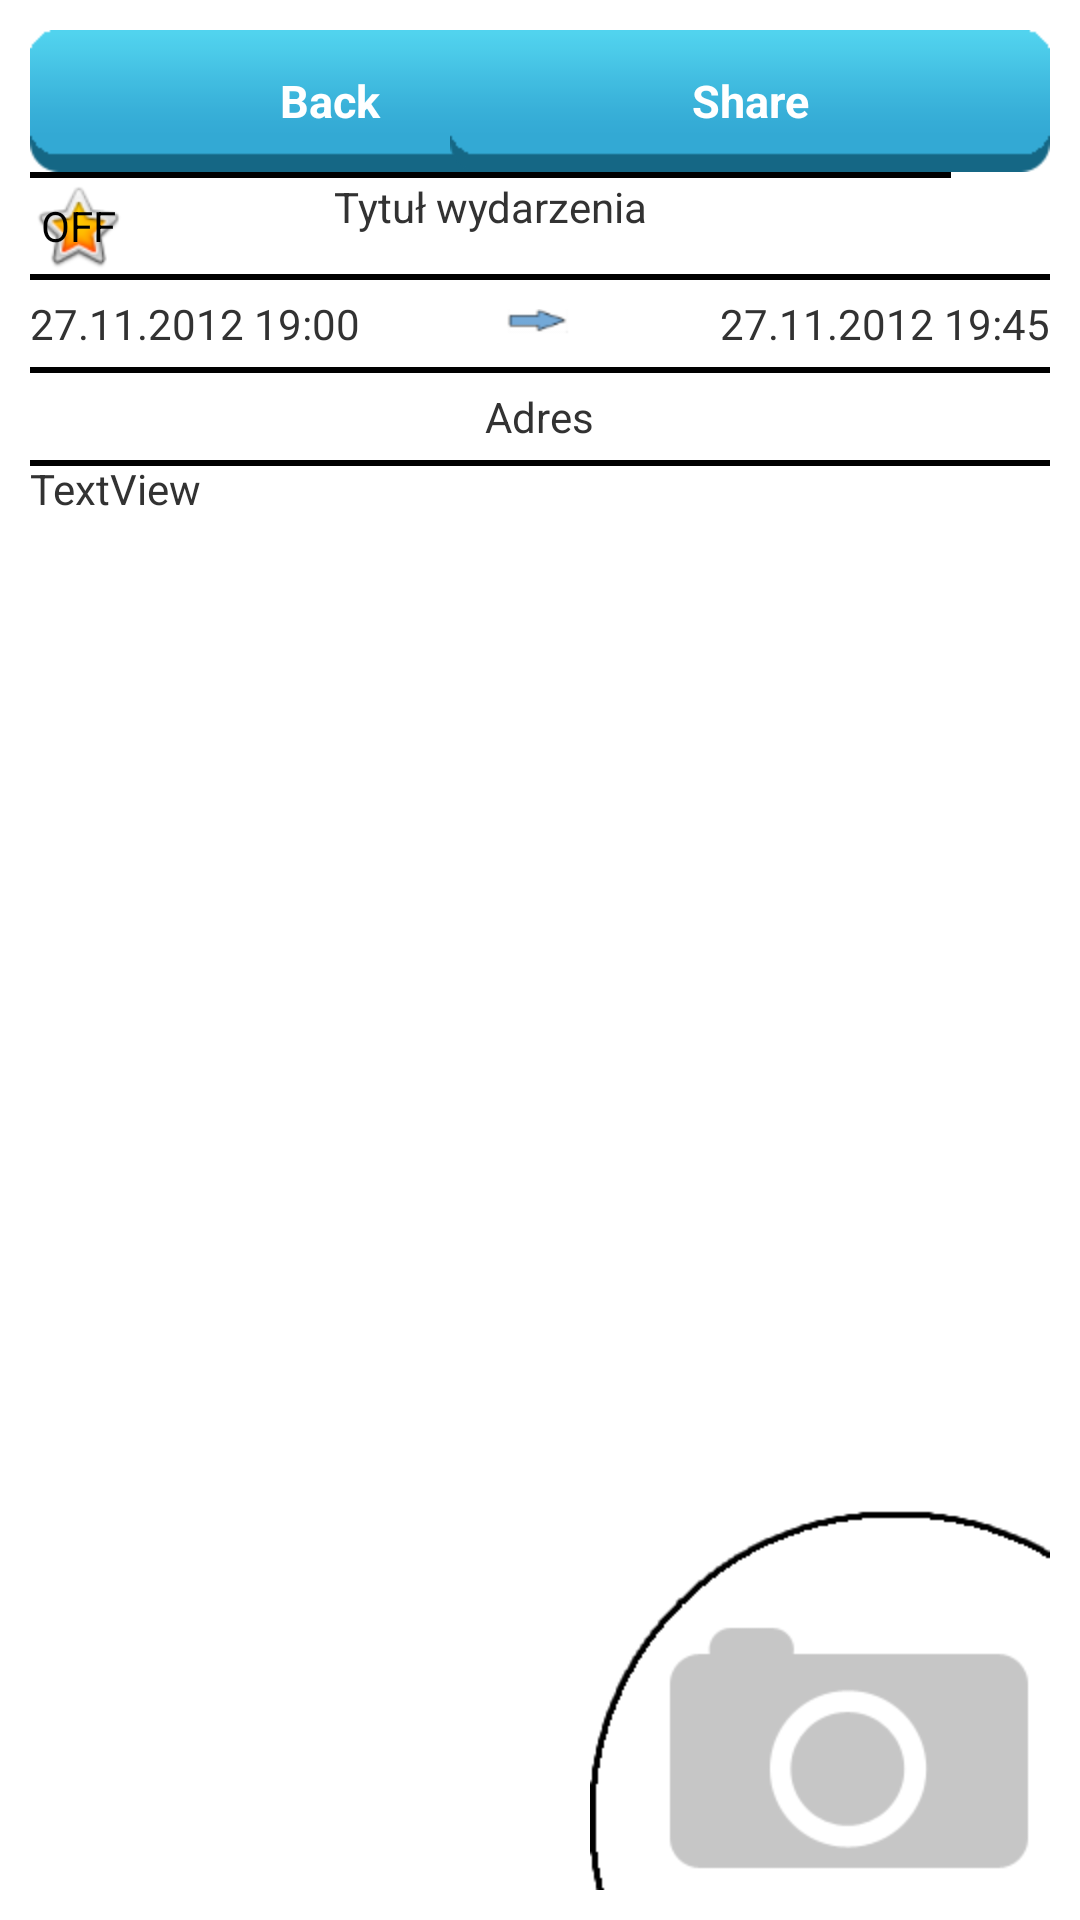

Write the Android layout XML for this screen, with the resource values it uses.
<!-- AndroidManifest.xml: application theme AppTheme -->
<!-- res/layout/event.xml -->
<?xml version="1.0" encoding="utf-8"?>
<LinearLayout xmlns:android="http://schemas.android.com/apk/res/android"
    android:layout_width="fill_parent"
    android:layout_height="fill_parent"
    android:gravity="left"
    android:orientation="vertical"
    android:padding="10sp" >

    <RelativeLayout
        android:layout_width="fill_parent"
        android:layout_height="wrap_content" >

        <Button
            android:id="@+id/event_back"
            android:layout_width="wrap_content"
            android:layout_height="wrap_content"
            android:layout_alignParentLeft="true"
            android:layout_alignParentTop="true"
            android:layout_weight="1.59"
            android:text="Back" />

        <Button
            android:id="@+id/event_share"
            android:layout_width="wrap_content"
            android:layout_height="wrap_content"
            android:layout_alignParentRight="true"
            android:layout_alignParentTop="true"
            android:focusableInTouchMode="false"
            android:text="Share" />
    </RelativeLayout>

    <LinearLayout
        android:layout_width="307sp"
        android:layout_height="wrap_content"
        android:orientation="vertical" >

        <View
            android:layout_width="fill_parent"
            android:layout_height="2sp"
            android:background="#000000" />

        <RelativeLayout
            android:layout_width="match_parent"
            android:layout_height="wrap_content"
            android:background="#FFFFFF" >

            <ToggleButton
                android:id="@+id/event_likeit"
                android:layout_width="wrap_content"
                android:layout_height="wrap_content"
                android:background="@android:drawable/btn_star_big_on" />

            <TextView
                android:id="@+id/event_title"
                android:layout_width="wrap_content"
                android:layout_height="wrap_content"
                android:layout_alignBaseline="@+id/toggleButton1"
                android:layout_alignBottom="@+id/toggleButton1"
                android:layout_centerHorizontal="true"
                android:text="@string/event_title" />

        </RelativeLayout>
    </LinearLayout>

    <LinearLayout
        android:layout_width="match_parent"
        android:layout_height="wrap_content"
        android:orientation="vertical" >

        <View
            android:layout_width="fill_parent"
            android:layout_height="2sp"
            android:background="#000000" />

        <RelativeLayout
            android:layout_width="match_parent"
            android:layout_height="wrap_content"
            android:background="#FFFFFF"
            android:paddingBottom="5sp"
            android:paddingTop="5sp" >

            <ImageView
                android:layout_width="wrap_content"
                android:layout_height="wrap_content"
                android:layout_centerHorizontal="true"
                android:layout_centerVertical="true"
                android:layout_marginLeft="28sp"
                android:src="@drawable/arrow_date" />

            <TextView
                android:id="@+id/event_fromDate"
                android:layout_width="wrap_content"
                android:layout_height="wrap_content"
                android:layout_alignBottom="@+id/imageView1"
                android:layout_alignParentLeft="true"
                android:text="27.11.2012 19:00" />

            <TextView
                android:id="@+id/event_toDate"
                android:layout_width="wrap_content"
                android:layout_height="wrap_content"
                android:layout_alignBaseline="@+id/textView2"
                android:layout_alignBottom="@+id/textView2"
                android:layout_alignParentRight="true"
                android:text="27.11.2012 19:45" />
        </RelativeLayout>
    </LinearLayout>

    <LinearLayout
        android:layout_width="match_parent"
        android:layout_height="wrap_content"
        android:orientation="vertical" >

        <View
            android:layout_width="fill_parent"
            android:layout_height="2sp"
            android:background="#000000" />

        <RelativeLayout
            android:layout_width="match_parent"
            android:layout_height="wrap_content"
            android:background="#FFFFFF"
            android:paddingBottom="5sp"
            android:paddingTop="5sp" >

            <TextView
                android:id="@+id/event_adres"
                android:layout_width="wrap_content"
                android:layout_height="wrap_content"
                android:layout_centerHorizontal="true"
                android:text="@string/event_address" />
        </RelativeLayout>
    </LinearLayout>

    <RelativeLayout
        android:layout_width="match_parent"
        android:layout_height="wrap_content"
        android:orientation="vertical" >

        <View
            android:layout_width="fill_parent"
            android:layout_height="2sp"
            android:background="#000000" />

        <LinearLayout
            android:layout_width="match_parent"
            android:layout_height="match_parent"
            android:orientation="vertical" >

            <TextView
                android:id="@+id/event_content"
                android:layout_width="fill_parent"
                android:layout_height="fill_parent"
                android:text="TextView" />
        </LinearLayout>

        <ImageView
            android:layout_width="wrap_content"
            android:layout_height="wrap_content"
            android:layout_alignParentBottom="true"
            android:layout_alignParentRight="true"
            android:src="@drawable/img_tab" />
    </RelativeLayout>

</LinearLayout>
<!-- resources referenced by this layout -->
<resources>
  <!-- drawable arrow_date: png bitmap (drawable-hdpi, 487 bytes) -->
  <!-- drawable img_tab: png bitmap (drawable-hdpi, 6895 bytes) -->
  <string name="event_address">Adres</string>
  <string name="event_title">Tytuł wydarzenia</string>
  <style name="AppTheme" parent="android:Theme.Light.NoTitleBar">
          <item name="android:buttonStyle">@style/MyButtonStyle</item>
      </style>
  <style name="MyButtonStyle" parent="android:style/Widget.Button">
          <item name="android:padding">@dimen/btn_default_margin</item>
          <item name="android:background">@drawable/btn_default</item>
          <item name="android:textStyle">bold</item>
          <item name="android:textSize">@dimen/btn_default_text_size</item>
          <item name="android:textColor">@color/text_white</item>
      </style>
  <dimen name="btn_default_margin">10sp</dimen>
  <!-- drawable btn_default (drawable) -->
  <?xml version="1.0" encoding="utf-8"?>
   <selector xmlns:android="http://schemas.android.com/apk/res/android">
       <item android:state_pressed="true"
             android:drawable="@drawable/btn_default_pressed" /> 
       <item android:drawable="@drawable/btn_default_active" /> 
   </selector>
  <dimen name="btn_default_text_size">15sp</dimen>
  <color name="text_white">#FFFFFF</color>
  <!-- drawable btn_default_pressed: png bitmap (drawable-hdpi, 3587 bytes) -->
  <!-- drawable btn_default_active: png bitmap (drawable-hdpi, 3591 bytes) -->
</resources>
